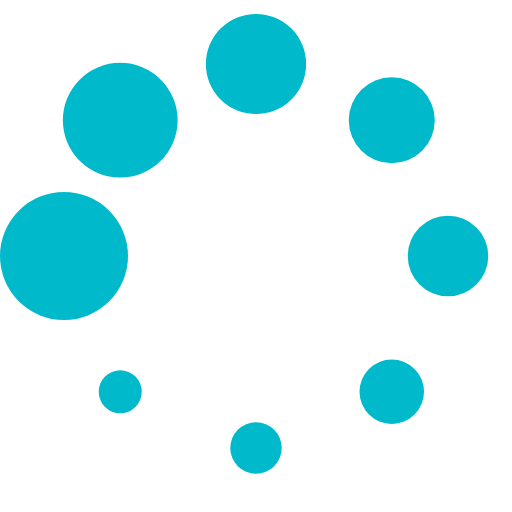
t = 0.00 s
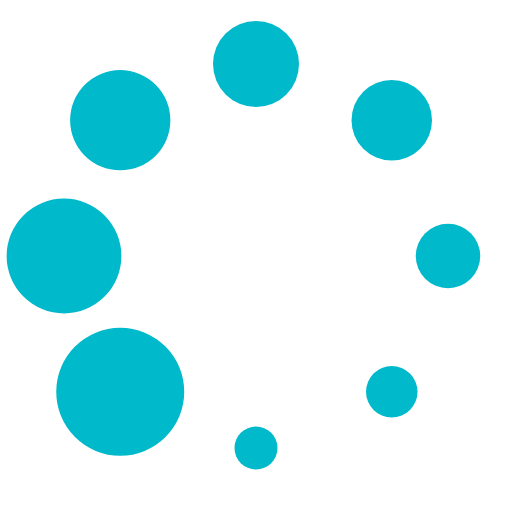
t = 0.14 s
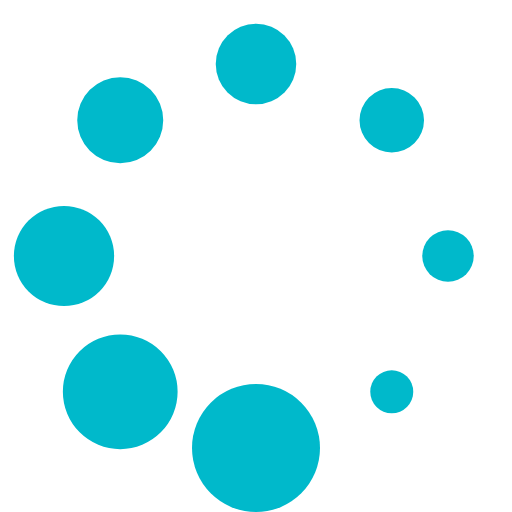
t = 0.26 s
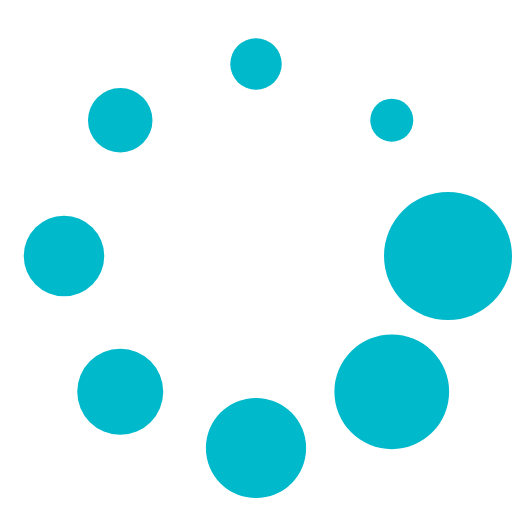
t = 0.40 s
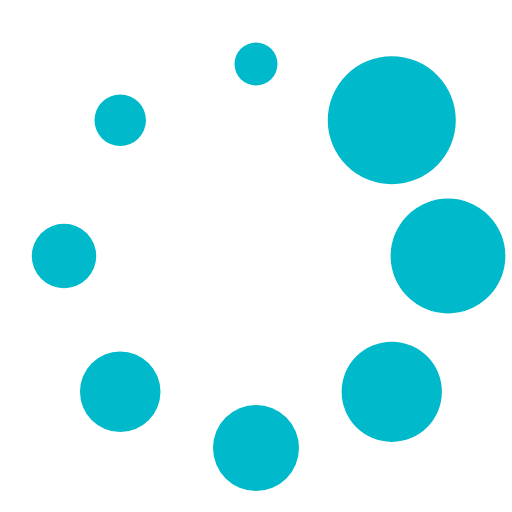
t = 0.54 s
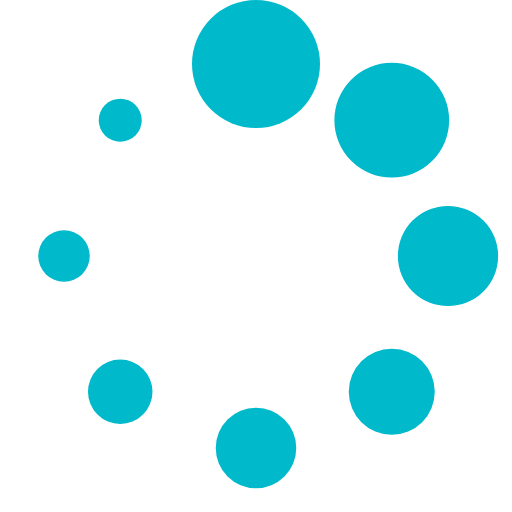
t = 0.66 s

The animated SVG that drew these frames (rendered in a browser with its animation timeline set to each time). Animation: 1 SMIL element (animateTransform=1); one cycle of 0.80 s, repeats indefinitely.

<?xml version="1.0" encoding="UTF-8" standalone="no"?><svg xmlns:svg="http://www.w3.org/2000/svg" xmlns="http://www.w3.org/2000/svg" xmlns:xlink="http://www.w3.org/1999/xlink" version="1.0" width="64px" height="64px" viewBox="0 0 128 128" xml:space="preserve"><g><circle cx="16" cy="64" r="16" fill="#00b9cb" fill-opacity="1"/><circle cx="16" cy="64" r="14.344" fill="#00b9cb" fill-opacity="1" transform="rotate(45 64 64)"/><circle cx="16" cy="64" r="12.531" fill="#00b9cb" fill-opacity="1" transform="rotate(90 64 64)"/><circle cx="16" cy="64" r="10.75" fill="#00b9cb" fill-opacity="1" transform="rotate(135 64 64)"/><circle cx="16" cy="64" r="10.063" fill="#00b9cb" fill-opacity="1" transform="rotate(180 64 64)"/><circle cx="16" cy="64" r="8.063" fill="#00b9cb" fill-opacity="1" transform="rotate(225 64 64)"/><circle cx="16" cy="64" r="6.438" fill="#00b9cb" fill-opacity="1" transform="rotate(270 64 64)"/><circle cx="16" cy="64" r="5.375" fill="#00b9cb" fill-opacity="1" transform="rotate(315 64 64)"/><animateTransform attributeName="transform" type="rotate" values="0 64 64;315 64 64;270 64 64;225 64 64;180 64 64;135 64 64;90 64 64;45 64 64" calcMode="discrete" dur="800ms" repeatCount="indefinite"></animateTransform></g></svg>